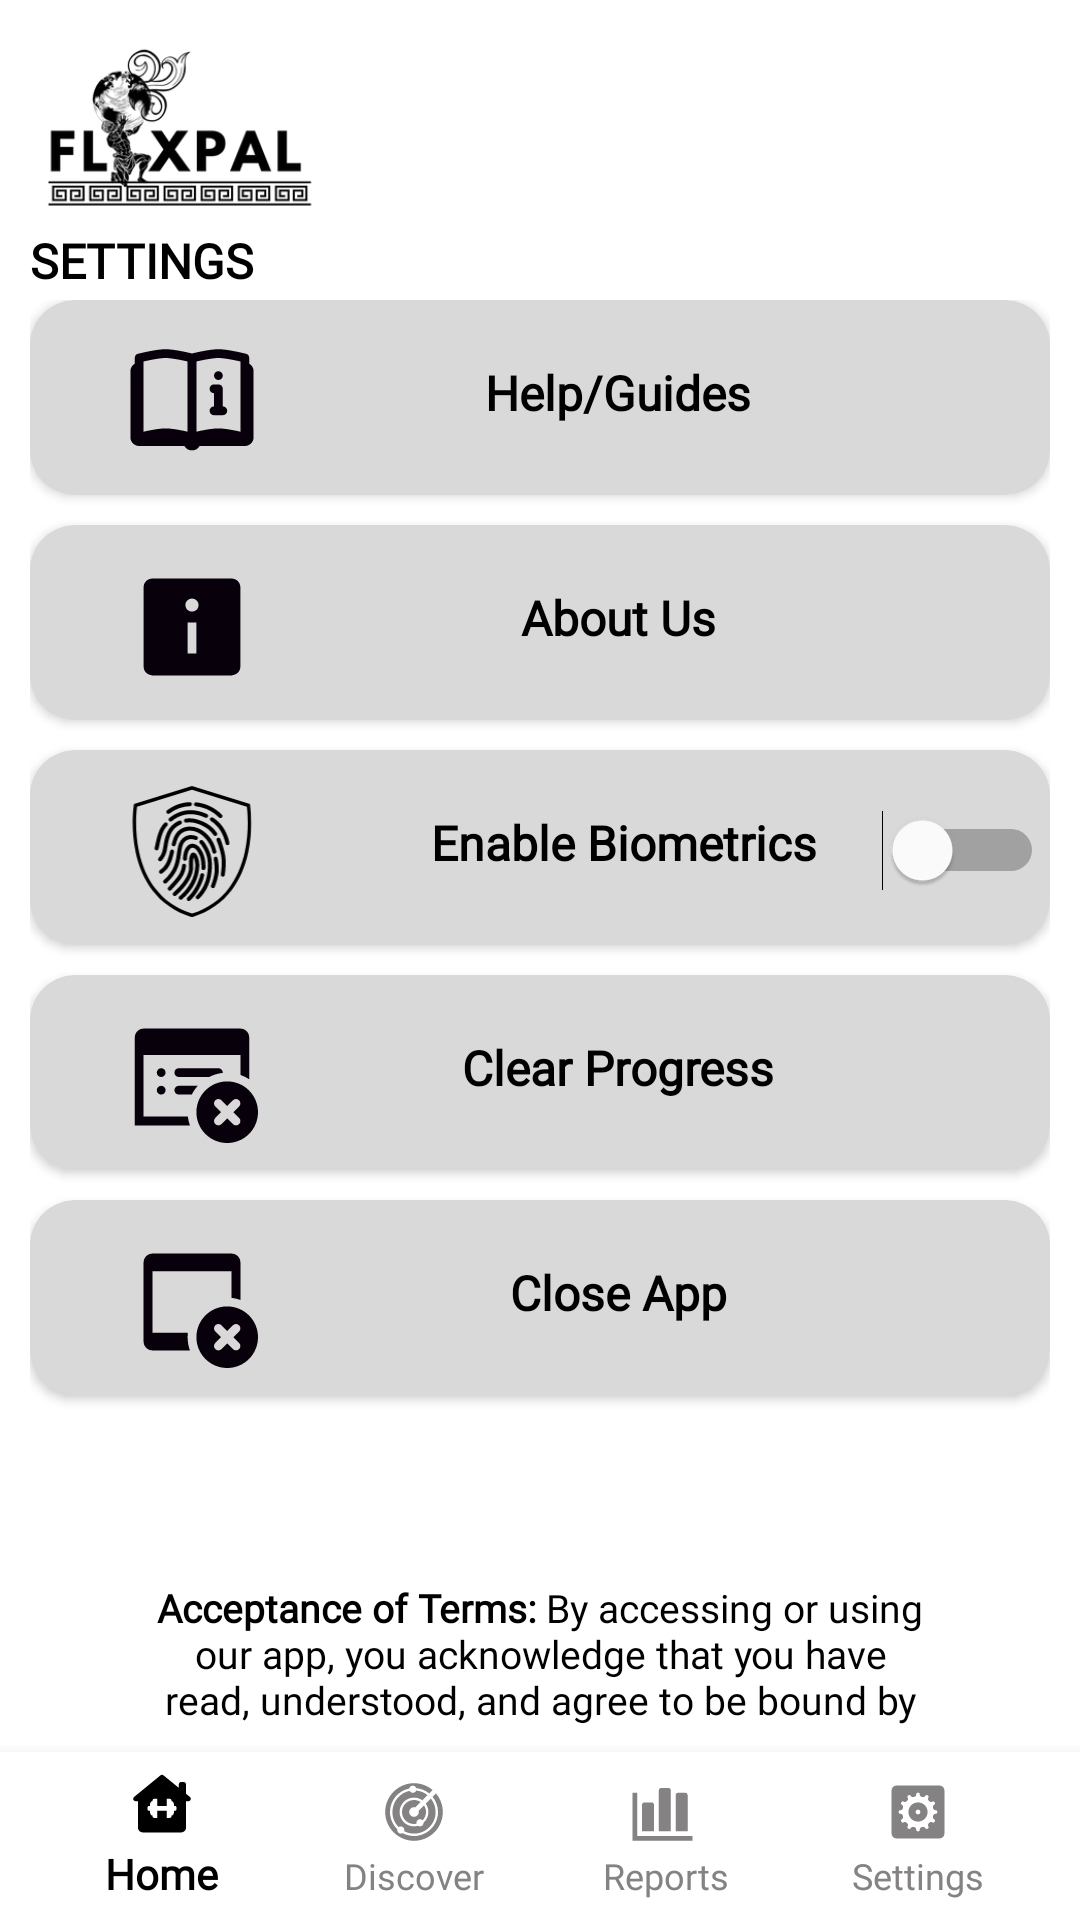

This screen was rendered from an Android layout file. Write that file and the resources it references.
<!-- AndroidManifest.xml: application theme Theme.Flexpal -->
<!-- res/layout/activity_settings.xml -->
<?xml version="1.0" encoding="utf-8"?>
<RelativeLayout xmlns:android="http://schemas.android.com/apk/res/android"
    xmlns:app="http://schemas.android.com/apk/res-auto"
    xmlns:tools="http://schemas.android.com/tools"
    android:layout_width="match_parent"
    android:layout_height="match_parent"
    tools:context=".SettingsActivity"
    android:background="@color/white">

    <com.google.android.material.bottomnavigation.BottomNavigationView
        android:layout_width="match_parent"
        android:layout_height="56dp"
        android:paddingLeft="12dp"
        android:paddingRight="12dp"
        android:id="@+id/bottom_navigator"
        android:background="@color/white"
        app:labelVisibilityMode="labeled"
        app:itemTextColor="@drawable/selector"
        app:itemIconTint="@drawable/selector"
        app:menu="@menu/bottom_navi"
        android:layout_alignParentBottom="true"
        />

    <ImageView
        android:id="@+id/TopLLg"
        android:layout_width="100dp"
        android:layout_height="59dp"
        android:layout_alignParentStart="true"
        android:layout_alignParentTop="true"
        android:layout_centerHorizontal="true"
        android:layout_marginStart="10dp"
        android:layout_marginTop="10dp"
        app:srcCompat="@drawable/flexpaltlogo" />

    <TextView
        android:id="@+id/textView7"
        android:layout_width="wrap_content"
        android:layout_height="wrap_content"
        android:layout_alignParentStart="true"
        android:layout_alignParentTop="true"
        android:layout_marginStart="10dp"
        android:layout_marginTop="76dp"
        android:fontFamily="@font/roboto"
        android:text="SETTINGS"
        android:textColor="@color/black"
        android:textSize="16dp"
        android:textStyle="bold" />

    <ScrollView
        android:layout_width="match_parent"
        android:layout_height="match_parent"
        android:layout_alignParentStart="true"
        android:layout_alignParentEnd="true"
        android:layout_alignParentBottom="true"
        android:layout_centerHorizontal="true"
        android:layout_marginStart="10dp"
        android:layout_marginTop="100dp"
        android:layout_marginEnd="10dp"
        android:layout_marginBottom="65dp"
        android:fillViewport="true"
        android:scrollbars="none" >

        <LinearLayout
            android:layout_width="match_parent"
            android:layout_height="wrap_content"
            android:orientation="vertical">

            <androidx.cardview.widget.CardView
                android:id="@+id/Shelp"
                android:layout_width="match_parent"
                android:layout_height="65dp"
                android:layout_marginBottom="10dp"
                android:layout_alignParentStart="true"
                android:layout_alignParentTop="true"
                android:layout_alignParentEnd="true"
                android:backgroundTint="@color/gray"
                app:cardCornerRadius="15dp" >

                <ImageView
                    android:id="@+id/imageView12"
                    android:layout_width="48dp"
                    android:layout_height="44dp"
                    android:src="@drawable/shelp_xaml"
                    android:layout_marginTop="12dp"
                    android:layout_marginStart="30dp" />

                <TextView
                    android:id="@+id/textView48"
                    android:layout_width="124dp"
                    android:layout_height="wrap_content"
                    android:text="Help/Guides"
                    android:textColor="@color/black"
                    android:textSize="16dp"
                    android:textStyle="bold"
                    android:layout_marginTop="20dp"
                    android:layout_marginStart="134dp"
                    android:gravity="center"/>
            </androidx.cardview.widget.CardView>

            <androidx.cardview.widget.CardView
                android:id="@+id/Saboutus"
                android:layout_width="match_parent"
                android:layout_height="65dp"
                android:layout_alignParentStart="true"
                android:layout_alignParentTop="true"
                android:layout_alignParentEnd="true"
                android:layout_marginBottom="10dp"
                android:backgroundTint="@color/gray"
                app:cardCornerRadius="15dp" >

                <ImageView
                    android:id="@+id/imageView14"
                    android:layout_width="48dp"
                    android:layout_height="44dp"
                    android:src="@drawable/sabout_xaml"
                    android:layout_marginTop="12dp"
                    android:layout_marginStart="30dp" />

                <TextView
                    android:id="@+id/textView55"
                    android:layout_width="124dp"
                    android:layout_height="wrap_content"
                    android:text="About Us"
                    android:textColor="@color/black"
                    android:textSize="16dp"
                    android:textStyle="bold"
                    android:layout_marginTop="20dp"
                    android:layout_marginStart="134dp"
                    android:gravity="center" />
            </androidx.cardview.widget.CardView>

            <androidx.cardview.widget.CardView
                android:id="@+id/Senable"
                android:layout_width="match_parent"
                android:layout_height="65dp"
                android:layout_alignParentStart="true"
                android:layout_alignParentTop="true"
                android:layout_alignParentEnd="true"
                android:layout_marginBottom="10dp"
                android:backgroundTint="@color/gray"
                app:cardCornerRadius="15dp" >

                <ImageView
                    android:id="@+id/imageVie4"
                    android:layout_width="48dp"
                    android:layout_height="44dp"
                    android:src="@drawable/flexpalfgp"
                    android:layout_marginTop="12dp"
                    android:layout_marginStart="30dp" />

                <TextView
                    android:id="@+id/textVie5"
                    android:layout_width="144dp"
                    android:layout_height="wrap_content"
                    android:text="Enable Biometrics"
                    android:textColor="@color/black"
                    android:textSize="16dp"
                    android:textStyle="bold"
                    android:layout_marginTop="20dp"
                    android:layout_marginStart="126dp"
                    android:gravity="center" />

                <Switch
                    android:id="@+id/enablebm"
                    android:layout_width="wrap_content"
                    android:layout_height="wrap_content"
                    android:layout_marginTop="20dp"
                    android:layout_marginStart="284dp"
                    android:textOn="ON"
                    android:textOff="OFF"
                    android:thumbTint="@color/white"
                    android:trackTint="@color/black"
                    />

            </androidx.cardview.widget.CardView>

            <androidx.cardview.widget.CardView
                android:id="@+id/Sclear"
                android:layout_width="match_parent"
                android:layout_height="65dp"
                android:layout_alignParentStart="true"
                android:layout_alignParentTop="true"
                android:layout_alignParentEnd="true"
                android:layout_marginBottom="10dp"
                android:backgroundTint="@color/gray"
                app:cardCornerRadius="15dp" >

                <ImageView
                    android:id="@+id/imageView152"
                    android:layout_width="48dp"
                    android:layout_height="44dp"
                    android:src="@drawable/sdelete_xaml"
                    android:layout_marginTop="12dp"
                    android:layout_marginStart="30dp" />

                <TextView
                    android:id="@+id/textView527"
                    android:layout_width="124dp"
                    android:layout_height="wrap_content"
                    android:text="Clear Progress"
                    android:textColor="@color/black"
                    android:textSize="16dp"
                    android:textStyle="bold"
                    android:layout_marginTop="20dp"
                    android:layout_marginStart="134dp"
                    android:gravity="center" />
            </androidx.cardview.widget.CardView>

            <androidx.cardview.widget.CardView
                android:id="@+id/Slogout"
                android:layout_width="match_parent"
                android:layout_height="65dp"
                android:layout_alignParentStart="true"
                android:layout_alignParentTop="true"
                android:layout_alignParentEnd="true"
                android:layout_marginBottom="30dp"
                android:backgroundTint="@color/gray"
                app:cardCornerRadius="15dp" >

                <ImageView
                    android:id="@+id/imageView15"
                    android:layout_width="48dp"
                    android:layout_height="44dp"
                    android:src="@drawable/slogout_xaml"
                    android:layout_marginTop="12dp"
                    android:layout_marginStart="30dp" />

                <TextView
                    android:id="@+id/textView57"
                    android:layout_width="124dp"
                    android:layout_height="wrap_content"
                    android:text="Close App"
                    android:textColor="@color/black"
                    android:textSize="16dp"
                    android:textStyle="bold"
                    android:layout_marginTop="20dp"
                    android:layout_marginStart="134dp"
                    android:gravity="center" />
            </androidx.cardview.widget.CardView>

            <TextView
                android:id="@+id/setTerms"
                android:layout_width="match_parent"
                android:layout_height="128dp"
                android:layout_centerHorizontal="true"
                android:layout_marginStart="40dp"
                android:layout_marginEnd="40dp"
                android:layout_marginBottom="40dp"
                android:gravity="center"
                android:text="@string/boldterms"
                android:textColor="@color/black"
                android:textSize="13dp" />

            <TextView
                android:id="@+id/Sreserved"
                android:layout_width="match_parent"
                android:layout_height="44dp"
                android:layout_centerHorizontal="true"
                android:layout_marginStart="10dp"
                android:layout_marginEnd="10dp"
                android:gravity="center"
                android:text="Flexpal Prototype 1.0 FLP"
                android:textColor="@color/black"
                android:textSize="10dp" />
        </LinearLayout>
    </ScrollView>


</RelativeLayout>
<!-- resources referenced by this layout -->
<resources>
  <color name="black">#FF000000</color>
  <color name="gray">#D9D9D9</color>
  <color name="white">#FFFFFFFF</color>
  <!-- drawable sabout_xaml (drawable) -->
  <vector xmlns:android="http://schemas.android.com/apk/res/android"
      android:width="30dp"
      android:height="30dp"
      android:viewportWidth="30"
      android:viewportHeight="30">
    <path
        android:pathData="M24,4H6C4.895,4 4,4.895 4,6v18c0,1.105 0.895,2 2,2h18c1.105,0 2,-0.895 2,-2V6C26,4.895 25.105,4 24,4zM16,21h-2v-7h2V21zM15,11.5c-0.828,0 -1.5,-0.672 -1.5,-1.5s0.672,-1.5 1.5,-1.5s1.5,0.672 1.5,1.5S15.828,11.5 15,11.5z"
        android:fillColor="#08000A"/>
  </vector>
  <!-- drawable selector (drawable) -->
  <?xml version="1.0" encoding="utf-8"?>
  <selector xmlns:android="http://schemas.android.com/apk/res/android">
  
      <item
          android:state_selected="true"
          android:color="@color/black"
          />
      <item
          android:state_selected="false"
          android:color="@color/navgrey"
          />
  </selector>
  <!-- drawable slogout_xaml (drawable) -->
  <vector xmlns:android="http://schemas.android.com/apk/res/android"
      android:width="25dp"
      android:height="25dp"
      android:viewportWidth="30"
      android:viewportHeight="30">
    <path
        android:pathData="M6,4C4.895,4 4,4.895 4,6L4,24C4,25.105 4.895,26 6,26L14.523,26C14.19,25.06 14,24.054 14,23C14,22.662 14.022,22.329 14.059,22L6,22L6,8L24,8L24,14.059C24.695,14.136 25.362,14.298 26,14.523L26,6C26,4.895 25.105,4 24,4L6,4zM23,16C19.134,16 16,19.134 16,23C16,26.866 19.134,30 23,30C26.866,30 30,26.866 30,23C30,19.134 26.866,16 23,16zM21,20C21.256,20 21.512,20.097 21.707,20.293L23,21.586L24.293,20.293C24.684,19.902 25.316,19.902 25.707,20.293C26.098,20.684 26.098,21.316 25.707,21.707L24.414,23L25.707,24.293C26.098,24.684 26.098,25.316 25.707,25.707C25.512,25.902 25.256,26 25,26C24.744,26 24.488,25.902 24.293,25.707L23,24.414L21.707,25.707C21.512,25.902 21.256,26 21,26C20.744,26 20.488,25.902 20.293,25.707C19.902,25.316 19.902,24.684 20.293,24.293L21.586,23L20.293,21.707C19.902,21.316 19.902,20.684 20.293,20.293C20.488,20.097 20.744,20 21,20z"
        android:fillColor="#08000A"/>
  </vector>
  <string name="boldterms"><b>Acceptance of Terms:</b> By accessing or using our app, you acknowledge that you have read, understood, and agree to be bound by these terms and conditions.</string>
  <style name="Theme.Flexpal" parent="Base.Theme.Flexpal" />
  <color name="navgrey">#848282</color>
  <style name="Base.Theme.Flexpal" parent="Theme.AppCompat.Light.NoActionBar">
          
          
          <item name="fontFamily">@font/roboto</item>
      </style>
</resources>
